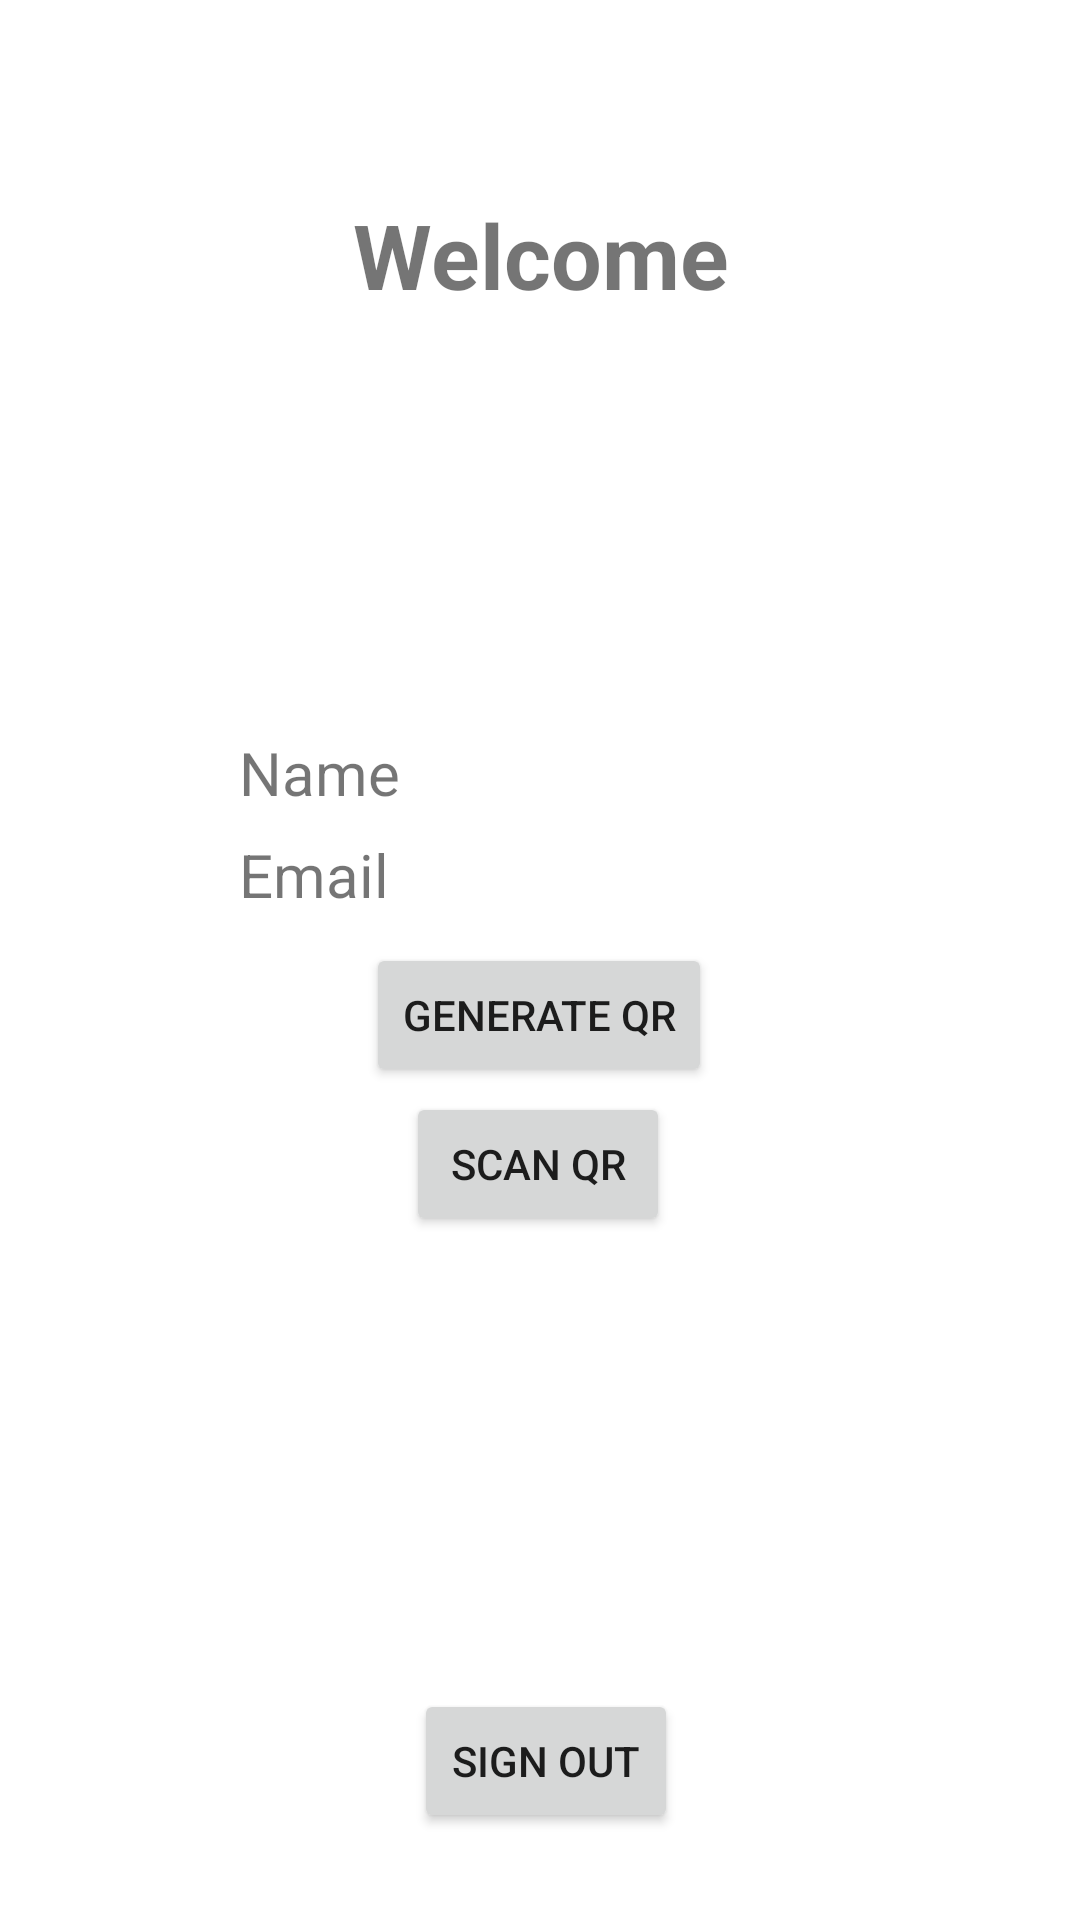

Layout XML and referenced resources for this Android screen:
<!-- AndroidManifest.xml: application theme Theme.Qrtendance -->
<!-- res/layout/activity_main2.xml -->
<?xml version="1.0" encoding="utf-8"?>
<androidx.constraintlayout.widget.ConstraintLayout xmlns:android="http://schemas.android.com/apk/res/android"
    xmlns:app="http://schemas.android.com/apk/res-auto"
    xmlns:tools="http://schemas.android.com/tools"
    android:layout_width="match_parent"
    android:layout_height="match_parent"
    android:background="@color/white"
    tools:context=".MainActivity2">

    <Button
        android:id="@+id/btnGenerateQR"
        android:layout_width="wrap_content"
        android:layout_height="wrap_content"
        android:text="Generate QR"
        app:layout_constraintBottom_toBottomOf="parent"
        app:layout_constraintEnd_toEndOf="parent"
        app:layout_constraintHorizontal_bias="0.498"
        app:layout_constraintStart_toStartOf="parent"
        app:layout_constraintTop_toTopOf="parent"
        app:layout_constraintVertical_bias="0.531" />

    <Button
        android:id="@+id/btnScanQR"
        android:layout_width="wrap_content"
        android:layout_height="wrap_content"
        android:layout_marginBottom="228dp"
        android:text="Scan QR"
        app:layout_constraintBottom_toBottomOf="parent"
        app:layout_constraintEnd_toEndOf="parent"
        app:layout_constraintHorizontal_bias="0.498"
        app:layout_constraintStart_toStartOf="parent" />

    <TextView
        android:id="@+id/textView2"
        android:layout_width="264dp"
        android:layout_height="58dp"
        android:layout_marginTop="56dp"
        android:gravity="center"
        android:text="Welcome"
        android:textSize="30dp"
        android:textStyle="bold"
        app:layout_constraintEnd_toEndOf="parent"
        app:layout_constraintStart_toStartOf="parent"
        app:layout_constraintTop_toTopOf="parent" />

    <TextView
        android:id="@+id/name"
        android:layout_width="200dp"
        android:layout_height="24dp"
        android:text="Name"
        android:textSize="20dp"
        app:layout_constraintBottom_toTopOf="@+id/email"
        app:layout_constraintEnd_toEndOf="parent"
        app:layout_constraintHorizontal_bias="0.497"
        app:layout_constraintStart_toStartOf="parent"
        app:layout_constraintTop_toBottomOf="@+id/textView2"
        app:layout_constraintVertical_bias="0.928" />

    <TextView
        android:id="@+id/email"
        android:layout_width="200dp"
        android:layout_height="24dp"
        android:textSize="20dp"
        android:layout_marginTop="164dp"
        android:text="Email"
        app:layout_constraintEnd_toEndOf="parent"
        app:layout_constraintHorizontal_bias="0.497"
        app:layout_constraintStart_toStartOf="parent"
        app:layout_constraintTop_toBottomOf="@+id/textView2" />

    <Button
        android:id="@+id/btnSignOut"
        android:layout_width="wrap_content"
        android:layout_height="wrap_content"
        android:text="Sign out"
        app:layout_constraintBottom_toBottomOf="parent"
        app:layout_constraintEnd_toEndOf="parent"
        app:layout_constraintHorizontal_bias="0.507"
        app:layout_constraintStart_toStartOf="parent"
        app:layout_constraintTop_toBottomOf="@+id/btnScanQR"
        app:layout_constraintVertical_bias="0.839" />

    <ImageView
        android:id="@+id/picture"
        android:layout_width="142dp"
        android:layout_height="112dp"

        app:layout_constraintBottom_toBottomOf="parent"
        app:layout_constraintEnd_toEndOf="parent"
        app:layout_constraintHorizontal_bias="0.498"
        app:layout_constraintStart_toStartOf="parent"
        app:layout_constraintTop_toTopOf="parent"
        app:layout_constraintVertical_bias="0.195"
        app:srcCompat="@drawable/ic_baseline_person_24" />

</androidx.constraintlayout.widget.ConstraintLayout>
<!-- resources referenced by this layout -->
<resources>
  <color name="white">#FFFFFFFF</color>
  <style name="Theme.Qrtendance" parent="Theme.AppCompat.Light.NoActionBar">
          
          <item name="colorPrimary">@color/purple_500</item>
          <item name="colorPrimaryVariant">@color/purple_700</item>
          <item name="colorOnPrimary">@color/white</item>
          
          <item name="colorSecondary">@color/teal_200</item>
          <item name="colorSecondaryVariant">@color/teal_700</item>
          <item name="colorOnSecondary">@color/black</item>
          
          <item name="android:statusBarColor">?attr/colorPrimaryVariant</item>
          
      </style>
  <color name="purple_500">#FF6200EE</color>
  <color name="purple_700">#FF3700B3</color>
  <color name="teal_200">#FF03DAC5</color>
  <color name="teal_700">#FF018786</color>
  <color name="black">#FF000000</color>
</resources>
